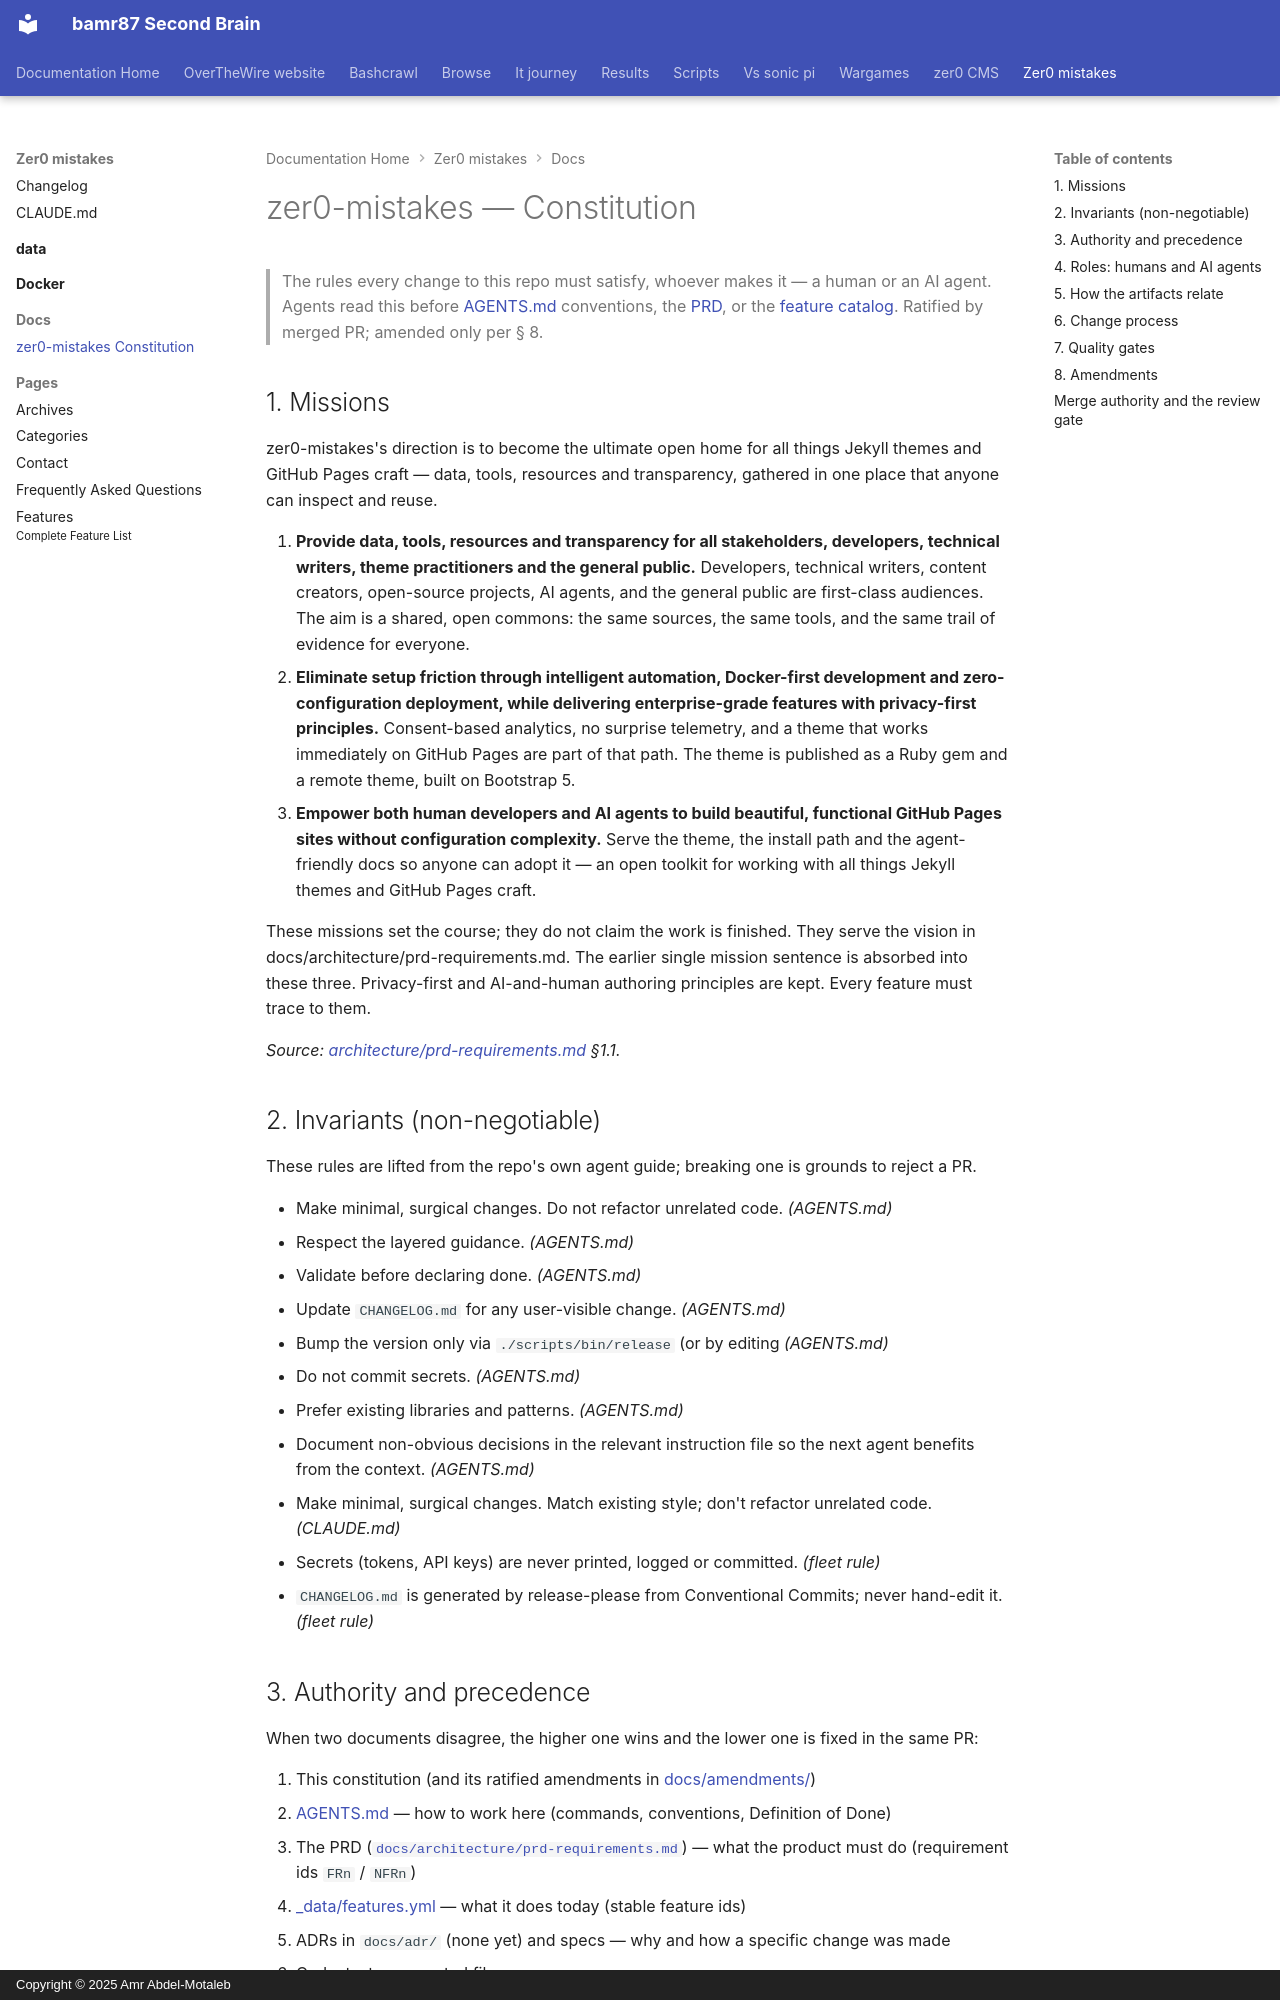

repository: bamr87/README · page: zer0-mistakes/docs/constitution/index.html · generator: mkdocs · copyright: Copyright © 2025 Amr Abdel-Motaleb

---
author: bamr87
categories:
- docs
date: 2026-10-22 00:00:00+00:00
description: 'The highest-precedence rule set for zer0-mistakes: mission, invariants,
  quality gates, roles and how the PRD, feature catalog, ADRs and agent guide relate.'
lastmod: 2026-10-22 00:00:00+00:00
source_file: docs/constitution.md
source_repo: bamr87/zer0-mistakes
source_url: https://github.com/bamr87/zer0-mistakes/blob/main/docs/constitution.md
tags:
- governance
- constitution
- agents
title: zer0-mistakes Constitution
---

# zer0-mistakes — Constitution

> The rules every change to this repo must satisfy, whoever makes it — a human or an AI agent.
> Agents read this before [AGENTS.md](../AGENTS.md) conventions, the [PRD](architecture/prd-requirements.md), or the
> [feature catalog](../_data/features.yml). Ratified by merged PR; amended only per § 8.

## 1. Missions

zer0-mistakes's direction is to become the ultimate open home for all things Jekyll themes and GitHub Pages craft — data, tools, resources and transparency, gathered in one place that anyone can inspect and reuse.

1. **Provide data, tools, resources and transparency for all stakeholders, developers, technical writers, theme practitioners and the general public.** Developers, technical writers, content creators, open-source projects, AI agents, and the general public are first-class audiences. The aim is a shared, open commons: the same sources, the same tools, and the same trail of evidence for everyone.
2. **Eliminate setup friction through intelligent automation, Docker-first development and zero-configuration deployment, while delivering enterprise-grade features with privacy-first principles.** Consent-based analytics, no surprise telemetry, and a theme that works immediately on GitHub Pages are part of that path. The theme is published as a Ruby gem and a remote theme, built on Bootstrap 5.
3. **Empower both human developers and AI agents to build beautiful, functional GitHub Pages sites without configuration complexity.** Serve the theme, the install path and the agent-friendly docs so anyone can adopt it — an open toolkit for working with all things Jekyll themes and GitHub Pages craft.

These missions set the course; they do not claim the work is finished. They serve the vision in docs/architecture/prd-requirements.md. The earlier single mission sentence is absorbed into these three. Privacy-first and AI-and-human authoring principles are kept. Every feature must trace to them.

_Source: [architecture/prd-requirements.md](architecture/prd-requirements.md) §1.1._

## 2. Invariants (non-negotiable)

These rules are lifted from the repo's own agent guide; breaking one is grounds to reject a PR.

- Make minimal, surgical changes. Do not refactor unrelated code. _(AGENTS.md)_
- Respect the layered guidance. _(AGENTS.md)_
- Validate before declaring done. _(AGENTS.md)_
- Update `CHANGELOG.md` for any user-visible change. _(AGENTS.md)_
- Bump the version only via `./scripts/bin/release` (or by editing _(AGENTS.md)_
- Do not commit secrets. _(AGENTS.md)_
- Prefer existing libraries and patterns. _(AGENTS.md)_
- Document non-obvious decisions in the relevant instruction file so the next agent benefits from the context. _(AGENTS.md)_
- Make minimal, surgical changes. Match existing style; don't refactor unrelated code. _(CLAUDE.md)_
- Secrets (tokens, API keys) are never printed, logged or committed. _(fleet rule)_
- `CHANGELOG.md` is generated by release-please from Conventional Commits; never hand-edit it. _(fleet rule)_
